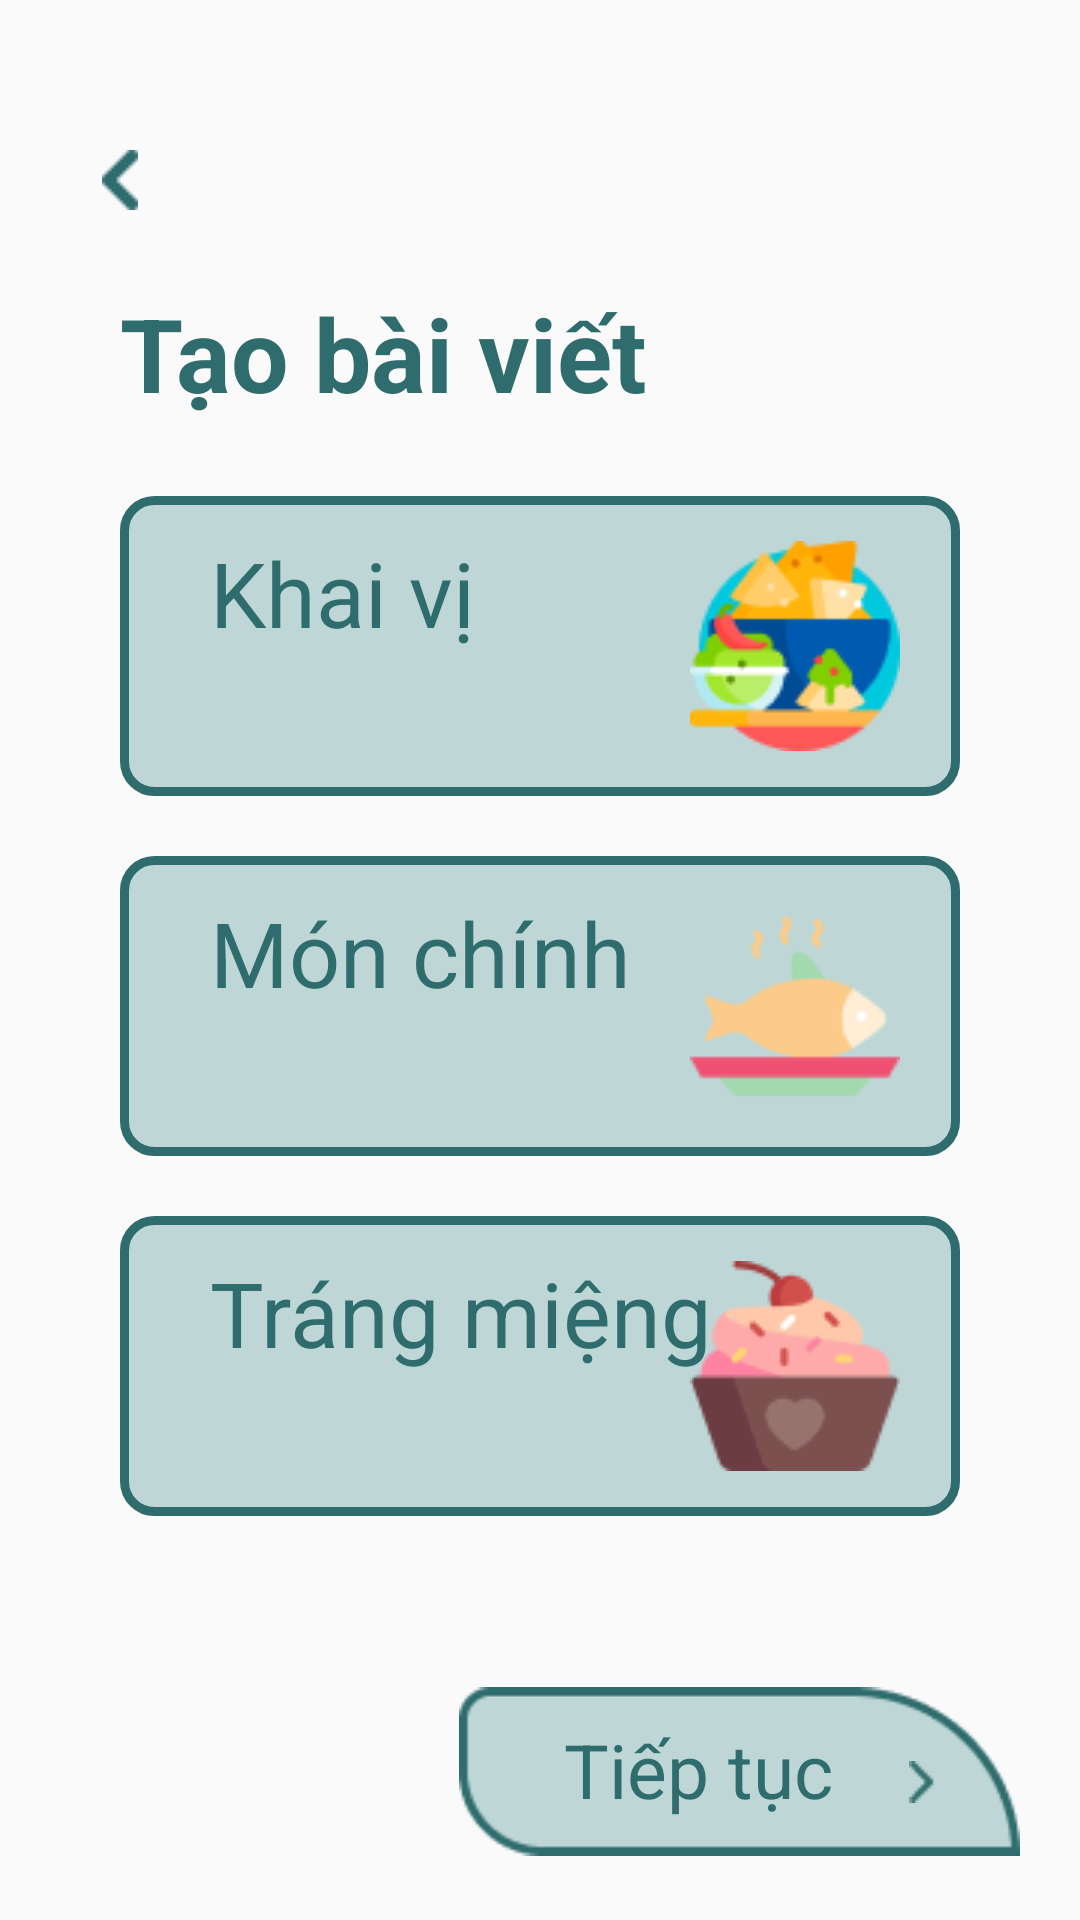

Layout XML and referenced resources for this Android screen:
<!-- AndroidManifest.xml: application theme AppTheme -->
<!-- res/layout/create_post_2.xml -->
<androidx.constraintlayout.widget.ConstraintLayout xmlns:android="http://schemas.android.com/apk/res/android"
	android:layout_width="match_parent"
	android:layout_height="match_parent"
	xmlns:app="http://schemas.android.com/apk/res-auto"
	android:id="@+id/step_2">

	<ImageView android:id="@+id/back_button"
		android:src="@drawable/vector_ek1"
		android:layout_width="40dp"
		android:layout_height="40dp"
		android:padding="10dp"
		app:layout_constraintTop_toTopOf="parent"
		app:layout_constraintLeft_toLeftOf="parent"
		android:layout_marginTop="40dp"
		android:layout_marginLeft="20dp"/>

	<TextView android:id="@+id/what_kind"
		android:textStyle="bold"
		android:textSize="34sp"
		android:textColor="@color/next_steps_color"
		android:layout_width="249dp"
		android:layout_marginLeft="20dp"
		android:layout_height="wrap_content"
		android:layout_marginTop="15dp"
		android:text="@string/create_your_posts_string"
		app:layout_constraintTop_toBottomOf="@id/back_button"
		app:layout_constraintLeft_toLeftOf="@id/back_button"
		/>

	<FrameLayout
		android:id="@+id/appetizer_frame"
		android:layout_width="match_parent"
		android:layout_height="wrap_content"
		android:layout_marginHorizontal="40dp"
		android:layout_marginTop="25dp"
		app:layout_constraintTop_toBottomOf="@+id/what_kind"
		app:layout_constraintLeft_toLeftOf="@+id/what_kind">

		<View
			android:id="@+id/background_appetizer"
			android:layout_width="wrap_content"
			android:layout_height="100dp"
			android:background="@drawable/make_corner"
			/>

		<TextView android:id="@+id/breakfast_ek1"
			android:layout_marginTop="12dp"
			android:layout_marginLeft="30dp"
			android:textSize="30sp"
			android:textColor="@color/next_steps_color"
			android:layout_width="wrap_content"
			android:layout_height="wrap_content"
			android:text="@string/appetizer_ek1_string"
			/>

		<ImageView
			android:id="@+id/image_breakfast"
			android:layout_width="70dp"
			android:layout_height="70dp"
			android:layout_gravity="top|right"
			android:layout_marginRight="20dp"
			android:layout_marginTop="15dp"
			android:src="@drawable/image_appetizer" />

	</FrameLayout>


	<FrameLayout
		android:layout_marginTop="20dp"
		android:id="@+id/main_frame"
		android:layout_width="match_parent"
		android:layout_height="wrap_content"
		android:layout_marginHorizontal="40dp"
		app:layout_constraintTop_toBottomOf="@id/appetizer_frame"
		>

		<View
			android:id="@+id/background_main"
			android:layout_width="wrap_content"
			android:layout_height="100dp"
			android:layout_centerInParent="true"
			android:background="@drawable/make_corner" />

		<TextView
			android:id="@+id/lunch_ek1"
			android:layout_width="wrap_content"
			android:layout_height="wrap_content"
			android:layout_marginTop="12dp"
			android:layout_marginLeft="30dp"
			android:text="@string/main_dishes_ek1_string"
			android:textColor="@color/next_steps_color"
			android:textSize="30sp" />

		<ImageView android:id="@+id/image_lunch"
			android:src="@drawable/img_main_dishes"
			android:layout_gravity="top|right"
			android:layout_marginRight="20dp"
			android:layout_marginTop="15dp"
			android:layout_width="70dp"
			android:layout_height="70dp" />

	</FrameLayout>

	<FrameLayout
		android:layout_marginTop="20dp"
		android:id="@+id/dessert_frame"
		android:layout_width="match_parent"
		android:layout_height="wrap_content"
		android:layout_marginHorizontal="40dp"
		app:layout_constraintTop_toBottomOf="@id/main_frame"
		>

		<View
			android:id="@+id/background_dessert"
			android:layout_width="wrap_content"
			android:layout_height="100dp"
			android:background="@drawable/make_corner" />

		<TextView
			android:id="@+id/dinner_ek1"
			android:layout_width="wrap_content"
			android:layout_height="wrap_content"
			android:layout_marginTop="12dp"
			android:layout_marginLeft="30dp"
			android:text="@string/desserts_ek1_string"
			android:textColor="@color/next_steps_color"
			android:textSize="30sp" />

		<ImageView android:id="@+id/image_dinner"
			android:src="@drawable/img_desserts"
			android:layout_gravity="top|right"
			android:layout_marginRight="20dp"
			android:layout_marginTop="15dp"
			android:layout_width="70dp"
			android:layout_height="70dp" />

	</FrameLayout>



	<FrameLayout android:id="@+id/next_steps_btn"
		android:layout_width="wrap_content"
		android:layout_height="wrap_content"
		app:layout_constraintBottom_toBottomOf="parent"
		app:layout_constraintRight_toRightOf="parent"
		android:layout_margin="20dp"
		>

		<ImageView android:id="@+id/khung_steps"
			android:src="@drawable/khung_steps"
			android:layout_width="187dp"
			android:layout_height="59dp" />

		<TextView android:id="@+id/next_steps"
			android:textSize="25sp"
			android:textColor="@color/next_steps_color"
			android:layout_marginLeft="35dp"
			android:layout_marginTop="12dp"
			android:layout_width="wrap_content"
			android:layout_height="wrap_content"
			android:text="@string/next_steps_string"
			/>

		<ImageView android:id="@+id/vector"
			android:src="@drawable/vector"
			android:layout_marginStart="150dp"
			android:layout_marginTop="26dp"
			android:layout_width="wrap_content"
			android:layout_height="wrap_content" />

	</FrameLayout>


</androidx.constraintlayout.widget.ConstraintLayout>
<!-- resources referenced by this layout -->
<resources>
  <color name="next_steps_color">#2F6C6D</color>
  <!-- drawable image_appetizer: png bitmap (drawable, 5010 bytes) -->
  <!-- drawable img_desserts: png bitmap (drawable, 3417 bytes) -->
  <!-- drawable img_main_dishes: png bitmap (drawable, 2298 bytes) -->
  <!-- drawable khung_steps: png bitmap (drawable, 1821 bytes) -->
  <!-- drawable make_corner (drawable) -->
  <?xml version="1.0" encoding="utf-8"?>
  <shape xmlns:android="http://schemas.android.com/apk/res/android">
  <solid android:color="#BED7D6"/>
          <stroke
                  android:width="3dp"
                  android:color="#2F6C6D"
                  >
          </stroke>
  
  
          <corners
              android:bottomLeftRadius="10dp"
              android:bottomRightRadius="10dp"
              android:topLeftRadius="10dp"
              android:topRightRadius="10dp"
              >
          </corners>
  </shape>
  <!-- drawable vector: png bitmap (drawable, 269 bytes) -->
  <!-- drawable vector_ek1: png bitmap (drawable, 300 bytes) -->
  <string name="appetizer_ek1_string">Khai vị</string>
  <string name="create_your_posts_string">Tạo bài viết</string>
  <string name="desserts_ek1_string">Tráng miệng</string>
  <string name="main_dishes_ek1_string">Món chính</string>
  <string name="next_steps_string">Tiếp tục</string>
  <style name="AppTheme" parent="Theme.AppCompat.Light.NoActionBar">
  		<item name="colorPrimary">@color/colorPrimary</item>
  		<item name="colorPrimaryDark">@color/colorPrimaryDark</item>
  		<item name="colorAccent">@color/colorAccent</item>
  		<item name="android:statusBarColor">@color/black</item>
  		<item name="android:textViewStyle">@style/RobotoTextViewStyle</item>
  		<item name="buttonStyle">@style/RobotoButtonStyle</item>
  	</style>
  <color name="colorPrimary">#008577</color>
  <color name="colorPrimaryDark">#00574B</color>
  <color name="colorAccent">#D81B60</color>
  <color name="black">#FF000000</color>
  <style name="RobotoTextViewStyle" parent="android:Widget.TextView">
  		<item name="android:fontFamily">sans-serif</item>
  	</style>
  <style name="RobotoButtonStyle" parent="android:Widget.Holo.Button">
  		<item name="android:fontFamily">sans-serif</item>
  	</style>
</resources>
